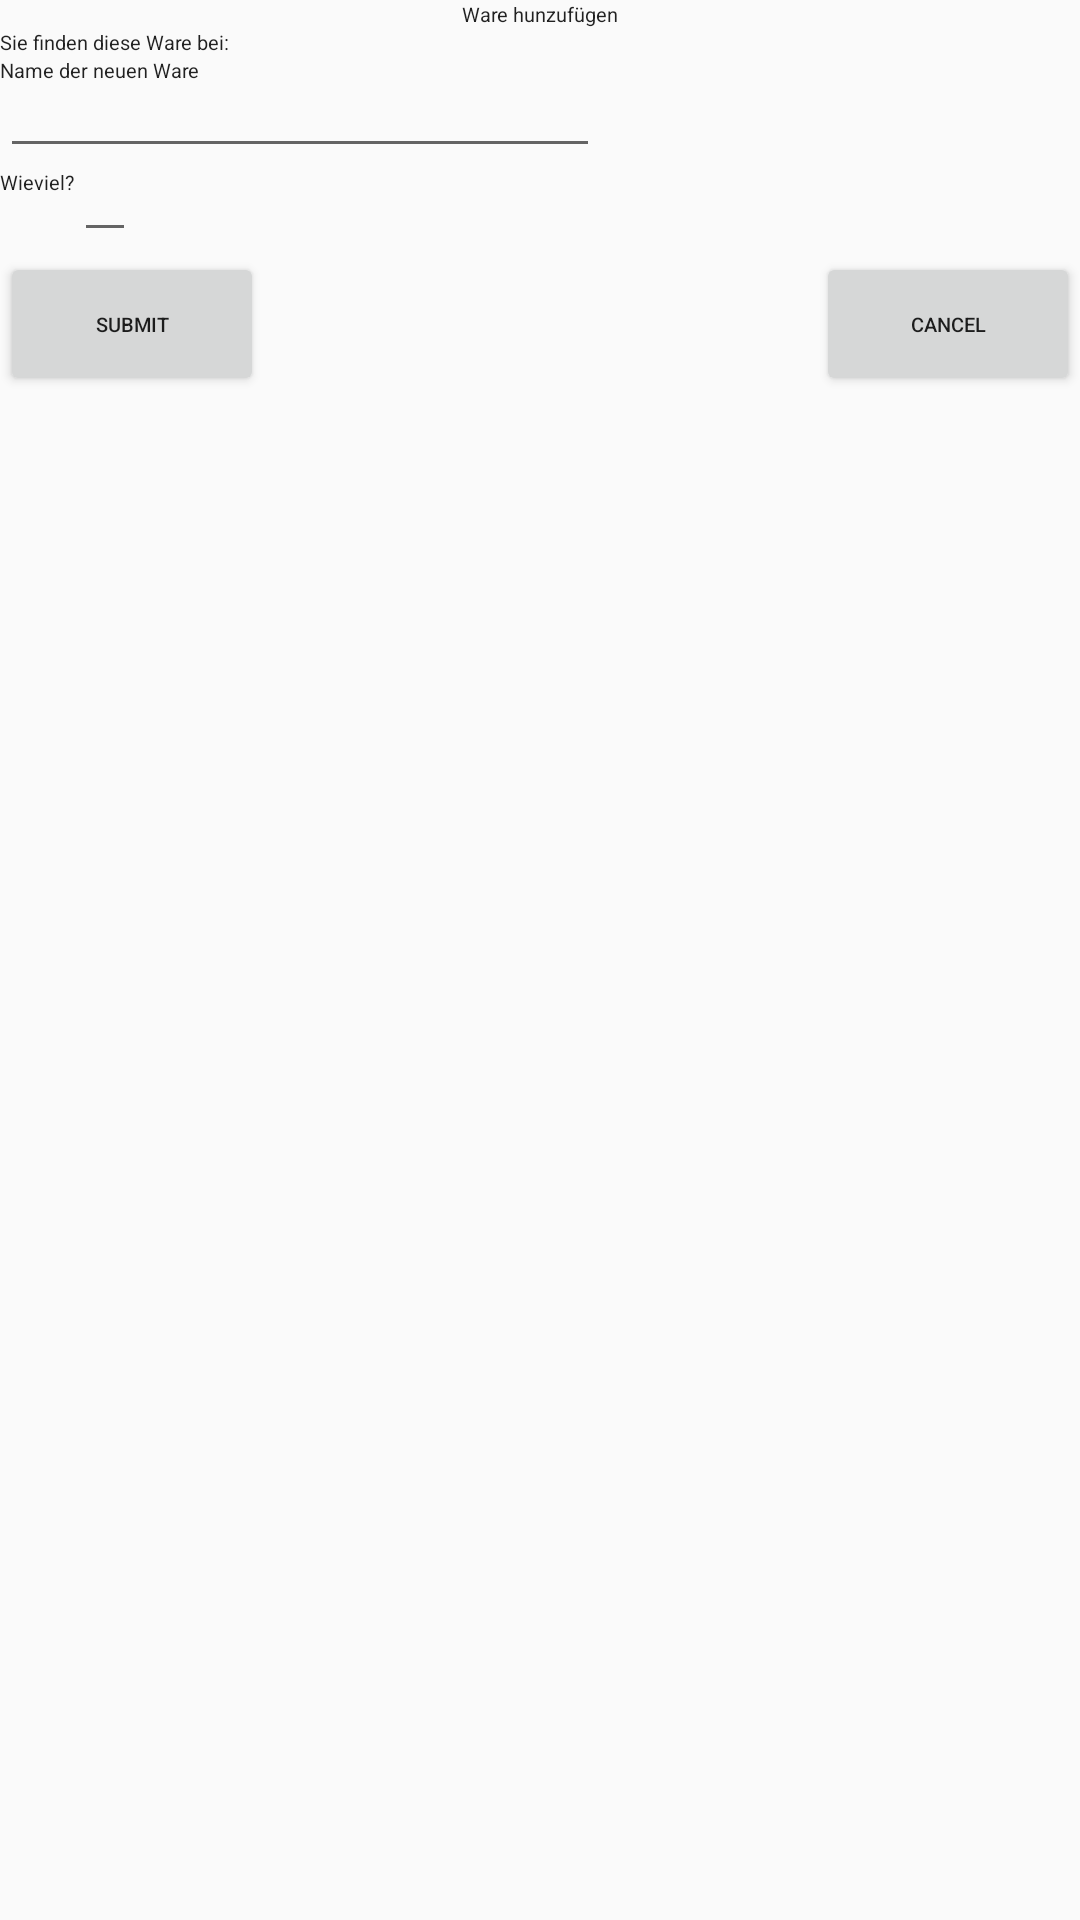

The Android layout XML behind this screen, and the referenced resources:
<!-- AndroidManifest.xml: application theme AppTheme -->
<!-- res/layout/activity_ware_hinzufuegen.xml -->
<?xml version="1.0" encoding="utf-8"?>
<android.support.constraint.ConstraintLayout
        xmlns:android="http://schemas.android.com/apk/res/android"
        xmlns:tools="http://schemas.android.com/tools"
        xmlns:app="http://schemas.android.com/apk/res-auto"
        style="@style/DialogStyle"
        tools:context=".WareHinzufuegen">

    <TextView
            android:id="@+id/ware_hinzufügen_lbl_titel"
            android:layout_width="wrap_content"
            android:layout_height="wrap_content"
            app:layout_constraintStart_toStartOf="parent"
            app:layout_constraintEnd_toEndOf="parent"
            app:layout_constraintTop_toTopOf="parent"
            android:text="@string/ware_hinzufuegen"/>
    <TextView
            android:id="@+id/ware_hinzufügen_lbl_laden_name"
            android:layout_width="wrap_content"
            android:layout_height="wrap_content"
            app:layout_constraintTop_toBottomOf="@id/ware_hinzufügen_lbl_titel"
            app:layout_constraintStart_toStartOf="parent"
            android:text="Sie finden diese Ware bei: "/>
    <TextView
            android:id="@+id/ware_hinzufügen_tv_laden_name"
            android:layout_width="wrap_content"
            android:layout_height="wrap_content"
            app:layout_constraintTop_toBottomOf="@id/ware_hinzufügen_lbl_titel"
            app:layout_constraintStart_toEndOf="@id/ware_hinzufügen_lbl_laden_name"/>
    <TextView
            android:id="@+id/ware_hinzufügen_lbl_ware_name"
            android:layout_width="wrap_content"
            android:layout_height="wrap_content"
            app:layout_constraintTop_toBottomOf="@id/ware_hinzufügen_tv_laden_name"
            app:layout_constraintStart_toStartOf="parent"
            android:text="@string/name_der_neuen_ware"/>
    <EditText
            android:id="@+id/ware_hinzufügen_txt_name"
            android:layout_width="200dp"
            android:layout_height="wrap_content"
            app:layout_constraintStart_toStartOf="parent"
            app:layout_constraintTop_toBottomOf="@id/ware_hinzufügen_lbl_ware_name"/>
    <TextView
            android:id="@+id/ware_hinzufügen_lbl_menge"
            android:layout_width="wrap_content"
            android:layout_height="wrap_content"
            app:layout_constraintStart_toStartOf="parent"
            app:layout_constraintTop_toBottomOf="@id/ware_hinzufügen_txt_name"
            android:text="@string/wieviel"/>
    
    <EditText
            android:id="@+id/ware_hinzufügen_spn_menge"
            android:layout_width="wrap_content"
            android:layout_height="wrap_content"
            app:layout_constraintStart_toEndOf="@id/ware_hinzufügen_lbl_menge"
            app:layout_constraintTop_toBottomOf="@id/ware_hinzufügen_txt_name"/>

    <Button
            android:id="@+id/ware_hinzufügen_btn_ware_eingeben"
            android:layout_width="wrap_content"
            android:layout_height="wrap_content"
            app:layout_constraintStart_toStartOf="parent"
            app:layout_constraintTop_toBottomOf="@id/ware_hinzufügen_spn_menge"
            android:text="@string/btn_eingeben"
            android:onClick="btnWareEingebenClick"
    />
    <Button
            android:id="@+id/ware_hinzufügen_btn_ware_hinzufügen_abbrechen"
            android:layout_width="wrap_content"
            android:layout_height="wrap_content"
            app:layout_constraintEnd_toEndOf="parent"
            app:layout_constraintTop_toBottomOf="@id/ware_hinzufügen_spn_menge"
            android:text="@string/btn_abbrechen"
            android:onClick="btnWareHinzufuegenAbbrechenClick"/>


</android.support.constraint.ConstraintLayout>
<!-- resources referenced by this layout -->
<resources>
  <string name="btn_abbrechen">Cancel</string>
  <string name="btn_eingeben">Submit</string>
  <string name="name_der_neuen_ware">Name der neuen Ware</string>
  <string name="ware_hinzufuegen">Ware hunzufügen</string>
  <string name="wieviel">Wieviel?</string>
  <style name="DialogStyle" parent="@style/Base.V21.Theme.AppCompat.Light.Dialog">
          
          
          <item name="android:layout_width">400dp</item>
          <item name="android:layout_height">350dp</item>
          <item name="android:textSize">@dimen/text_größe</item>
      </style>
  <style name="AppTheme" parent="Theme.AppCompat.Light.DarkActionBar">
          
          <item name="colorPrimary">@color/colorPrimary</item>
          <item name="colorPrimaryDark">@color/colorPrimaryDark</item>
          <item name="colorAccent">@color/colorAccent</item>
          <item name="android:textSize">@dimen/text_größe</item>
  
          <item name="android:textViewStyle">@style/TvStyle</item>
  
      </style>
  <style name="TvStyle" parent="Theme.AppCompat.Light.DarkActionBar">
          <item name="android:layout_marginLeft">@dimen/rand_freiraum</item>
          <item name="android:layout_marginRight">@dimen/rand_freiraum</item>
      </style>
  <dimen name="rand_freiraum">5dp</dimen>
  <!-- not gathered from this repository: default colours our renderer supplied (Android Studio template values) -->
  <color name="colorPrimary">#FF6200EE</color>
  <color name="colorPrimaryDark">#FF3700B3</color>
  <color name="colorAccent">#FF03DAC5</color>
</resources>
